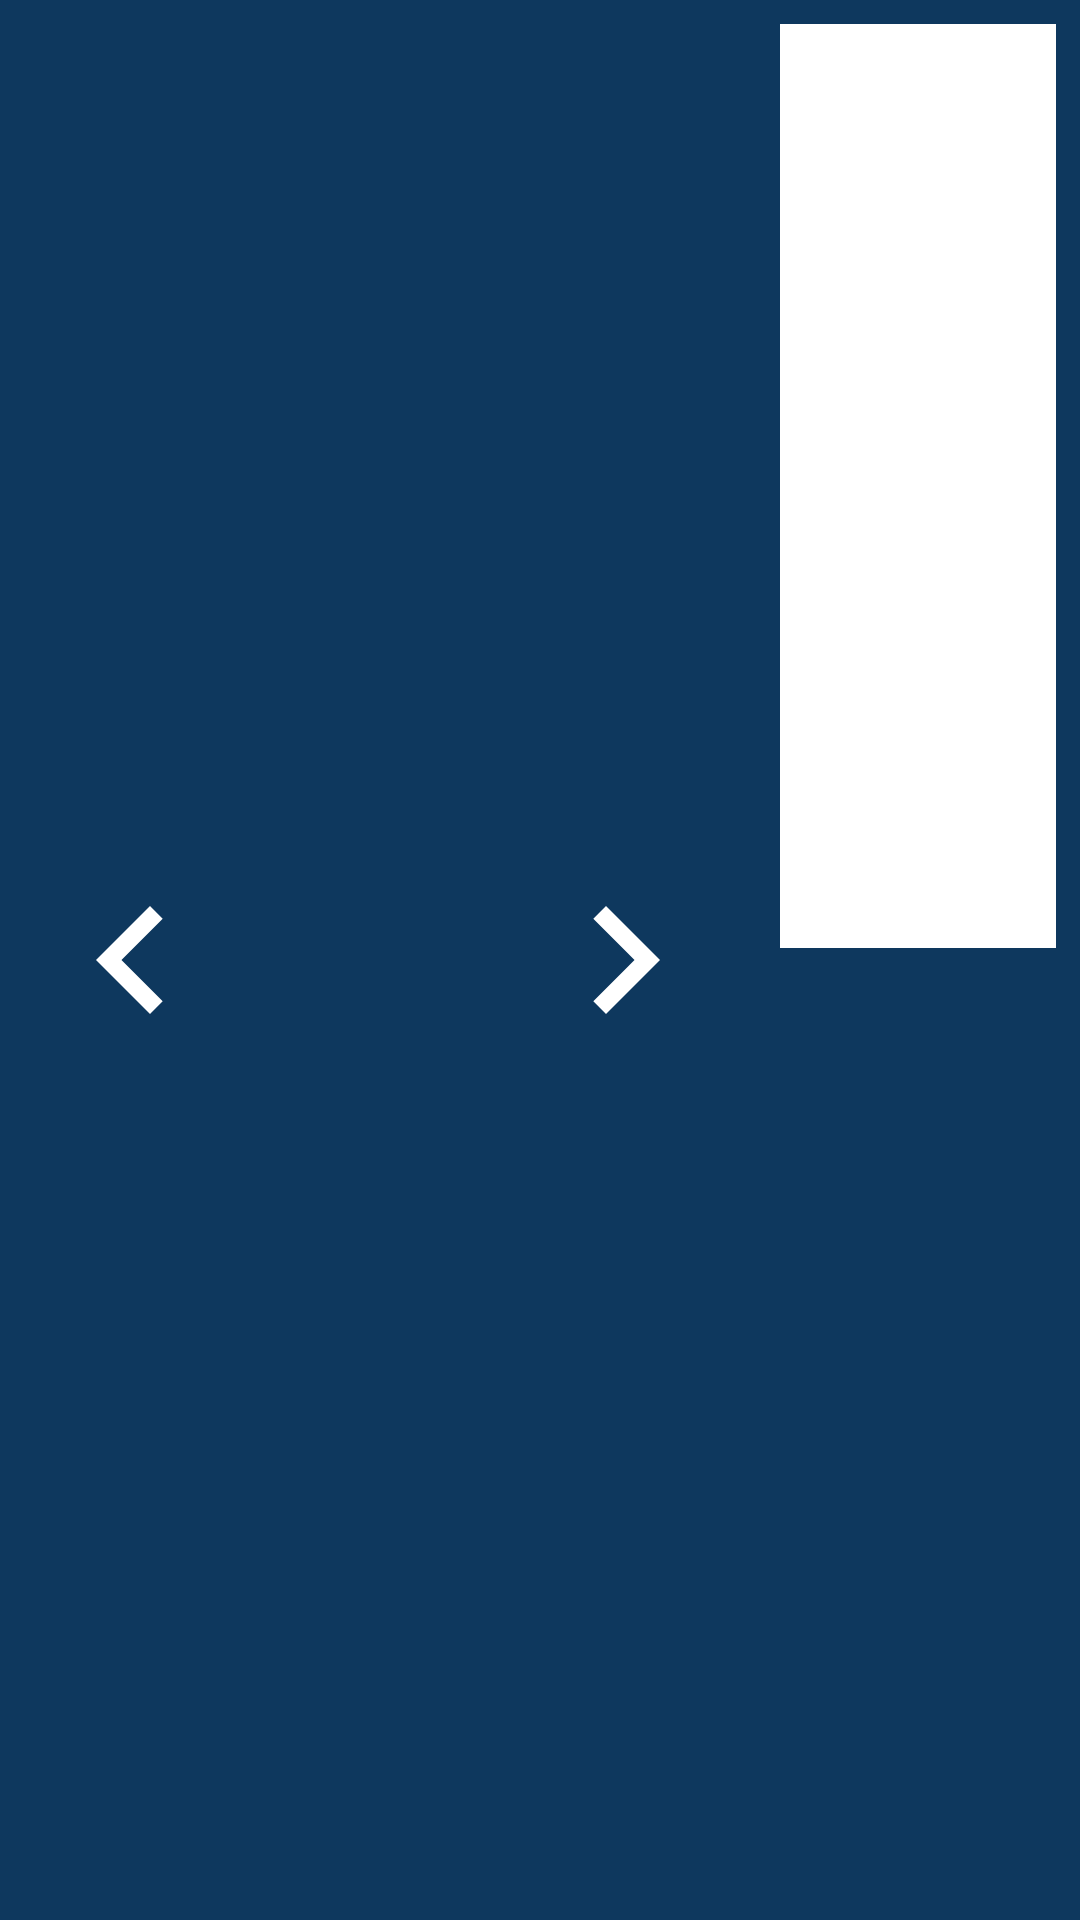

Layout XML and referenced resources for this Android screen:
<!-- AndroidManifest.xml: application theme AppTheme.NoActionBar -->
<!-- res/layout/fragment_category.xml -->
<LinearLayout xmlns:android="http://schemas.android.com/apk/res/android"
    xmlns:app="http://schemas.android.com/apk/res-auto"
    xmlns:tools="http://schemas.android.com/tools"
    android:layout_width="match_parent"
    android:layout_height="match_parent"
    android:background="@color/colorPrimary"
    android:orientation="vertical">

    <LinearLayout
        android:layout_width="match_parent"
        android:layout_height="match_parent"
        android:orientation="horizontal">

        <RelativeLayout
            android:layout_width="match_parent"
            android:layout_height="match_parent"
            android:layout_margin="@dimen/margin8dp"
            android:layout_weight="3">

            <android.support.v4.view.ViewPager
                android:id="@+id/view_pager"
                android:layout_width="match_parent"
                android:layout_height="match_parent" />

            <android.support.design.widget.TabLayout
                android:id="@+id/tab_layout"
                android:layout_width="match_parent"
                android:layout_height="wrap_content"
                android:layout_alignParentBottom="true"
                app:tabBackground="@drawable/ic_tab_selector"
                app:tabGravity="center"
                app:tabIndicatorHeight="0dp" />

            <ImageView
                android:id="@+id/iv_left"
                android:layout_width="wrap_content"
                android:layout_height="wrap_content"
                android:layout_alignParentLeft="true"
                android:layout_alignParentStart="true"
                android:layout_centerVertical="true"
                android:src="@drawable/ic_left_chevron" />

            <ImageView
                android:id="@+id/iv_right"
                android:layout_width="wrap_content"
                android:layout_height="wrap_content"
                android:layout_alignParentEnd="true"
                android:layout_alignParentRight="true"
                android:layout_centerVertical="true"
                android:src="@drawable/ic_right_chevron" />

        </RelativeLayout>

        <LinearLayout
            android:layout_width="match_parent"
            android:layout_height="match_parent"
            android:layout_margin="@dimen/margin8dp"
            android:layout_weight="7"
            android:orientation="vertical">

            <ImageView
                android:id="@+id/iv_category"
                android:layout_width="match_parent"
                android:layout_height="match_parent"
                android:layout_marginBottom="@dimen/margin4dp"
                android:layout_weight="1"
                android:background="@android:color/white"
                android:scaleType="fitXY"
                android:src="@drawable/ic_place_holder" />

            <android.support.v7.widget.RecyclerView
                android:id="@+id/rv_sub_category"
                android:layout_width="match_parent"
                android:layout_height="match_parent"
                android:layout_weight="1"
                android:scaleType="fitXY"
                android:src="@drawable/ic_place_holder" />

            <TextView
                android:id="@+id/tv_collect_tray"
                android:layout_width="match_parent"
                android:layout_height="400dp"
                android:layout_marginLeft="@dimen/margin4dp"
                android:layout_marginStart="@dimen/margin4dp"
                android:layout_weight="1"
                android:background="@color/blue"
                android:drawableLeft="@drawable/ic_delete"
                android:drawableStart="@drawable/ic_delete"
                android:gravity="center"
                android:padding="@dimen/margin16dp"
                android:text="@string/collect_tray"
                android:textColor="@android:color/white"
                android:textSize="16sp"
                android:visibility="gone"/>


        </LinearLayout>

    </LinearLayout>

</LinearLayout>
<!-- resources referenced by this layout -->
<resources>
  <color name="blue">#2299D3</color>
  <color name="colorPrimary">#0e385e</color>
  <dimen name="margin16dp">16dp</dimen>
  <dimen name="margin4dp">4dp</dimen>
  <dimen name="margin8dp">8dp</dimen>
  <!-- drawable ic_delete (drawable) -->
  <?xml version="1.0" encoding="utf-8"?>
  <vector xmlns:android="http://schemas.android.com/apk/res/android"
      android:viewportWidth="408.483"
      android:viewportHeight="408.483"
      android:width="24dp"
      android:height="24dp">
      <path
          android:pathData="M87.748 388.784c0.461 11.01 9.521 19.699 20.539 19.699l191.911 0c11.018 0 20.078 -8.689 20.539 -19.699l13.705 -289.316 -260.399 0 13.705 289.316zM247.655 171.329c0 -4.61 3.738 -8.349 8.35 -8.349l13.355 0c4.609 0 8.35 3.738 8.35 8.349l0 165.293c0 4.611 -3.738 8.349 -8.35 8.349l-13.355 0c-4.61 0 -8.35 -3.736 -8.35 -8.349l0 -165.293zm-58.439 0c0 -4.61 3.738 -8.349 8.349 -8.349l13.355 0c4.609 0 8.349 3.738 8.349 8.349l0 165.293c0 4.611 -3.737 8.349 -8.349 8.349l-13.355 0c-4.61 0 -8.349 -3.736 -8.349 -8.349l0 -165.293 0 0zm-58.441 0c0 -4.61 3.738 -8.349 8.349 -8.349l13.356 0c4.61 0 8.349 3.738 8.349 8.349l0 165.293c0 4.611 -3.738 8.349 -8.349 8.349l-13.356 0c-4.61 0 -8.349 -3.736 -8.349 -8.349l0 -165.293z"
          android:fillColor="#fff" />
      <path
          android:pathData="M343.567 21.043l-88.535 0 0 -16.738C255.032 1.928 253.105 0 250.727 0l-92.971 0c-2.377 0 -4.304 1.928 -4.304 4.305l0 16.737 -88.536 0c-7.125 0 -12.9 5.776 -12.9 12.901l0 40.527 304.451 0 0 -40.526c0 -7.125 -5.775 -12.901 -12.9 -12.901z"
          android:fillColor="#fff" />
  </vector>
  <!-- drawable ic_left_chevron (drawable) -->
  <vector xmlns:android="http://schemas.android.com/apk/res/android"
      android:height="72dp"
      android:width="72dp"
      android:viewportWidth="24"
      android:viewportHeight="24">
      <path android:fillColor="#fff" android:pathData="M15.41,16.58L10.83,12L15.41,7.41L14,6L8,12L14,18L15.41,16.58Z" />
  </vector>
  <!-- drawable ic_right_chevron (drawable) -->
  <vector xmlns:android="http://schemas.android.com/apk/res/android"
      android:height="72dp"
      android:width="72dp"
      android:viewportWidth="24"
      android:viewportHeight="24">
      <path android:fillColor="#fff" android:pathData="M8.59,16.58L13.17,12L8.59,7.41L10,6L16,12L10,18L8.59,16.58Z" />
  </vector>
  <string name="collect_tray">Collect Tray</string>
  <style name="AppTheme.NoActionBar">
          <item name="windowActionBar">false</item>
          <item name="windowNoTitle">true</item>
      </style>
</resources>
